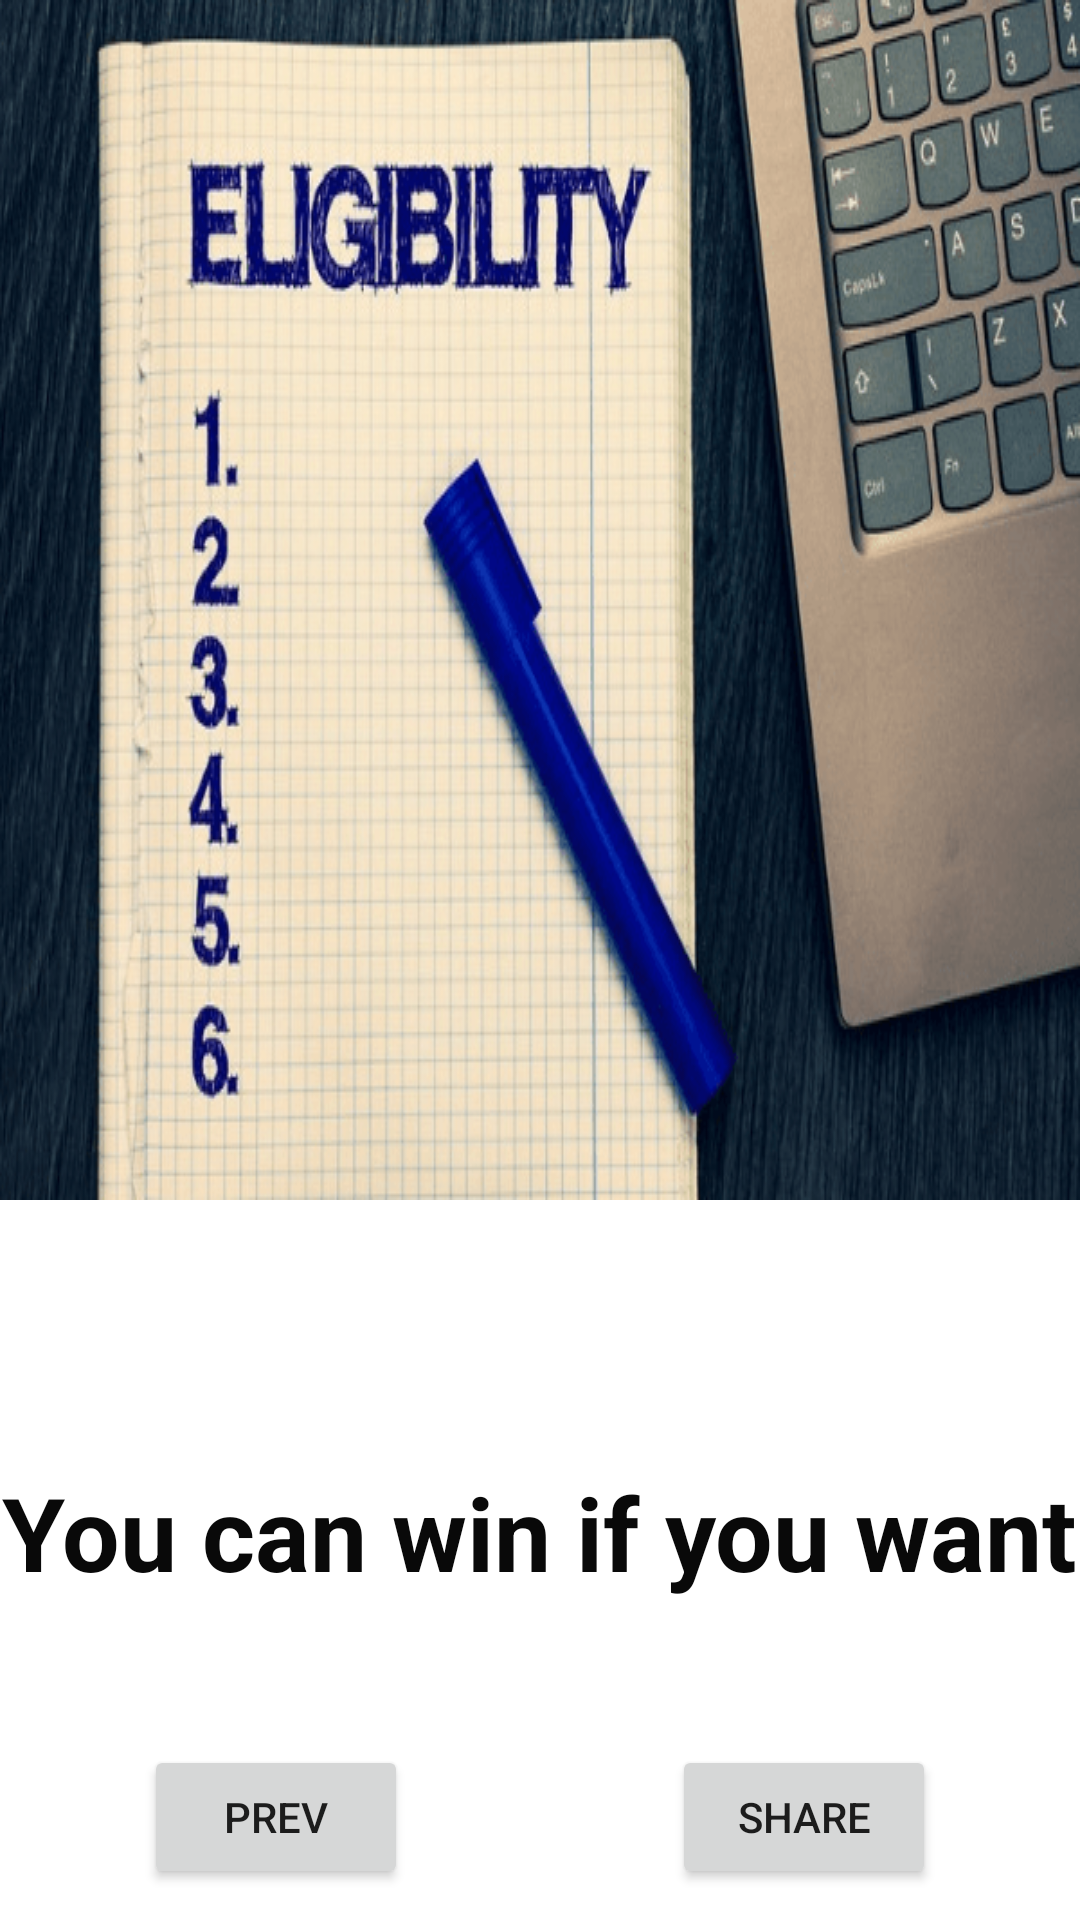

The Android layout XML behind this screen, and the referenced resources:
<!-- AndroidManifest.xml: application theme Theme.MotivationToStudy -->
<!-- res/layout/activity_third.xml -->
<?xml version="1.0" encoding="utf-8"?>
<androidx.constraintlayout.widget.ConstraintLayout xmlns:android="http://schemas.android.com/apk/res/android"
    xmlns:app="http://schemas.android.com/apk/res-auto"
    xmlns:tools="http://schemas.android.com/tools"
    android:layout_width="match_parent"
    android:layout_height="match_parent"
    tools:context=".ThirdActivity">

    <ImageView
        android:id="@+id/imageView3"
        android:layout_width="wrap_content"
        android:layout_height="wrap_content"
        android:scaleType="fitXY"
        app:srcCompat="@drawable/five"
        tools:layout_editor_absoluteX="0dp"
        tools:layout_editor_absoluteY="-87dp" />

    <TextView
        android:id="@+id/thirdtext"
        android:layout_width="wrap_content"
        android:layout_height="wrap_content"
        android:layout_marginTop="88dp"
        android:text="You can win if you want"
        android:textColor="#090909"
        android:textSize="34sp"
        android:textStyle="bold"
        app:layout_constraintEnd_toEndOf="parent"
        app:layout_constraintStart_toStartOf="parent"
        app:layout_constraintTop_toBottomOf="@+id/imageView3" />

    <Button
        android:id="@+id/prev_btn_third"
        android:layout_width="wrap_content"
        android:layout_height="wrap_content"
        android:layout_marginTop="48dp"
        android:text="Prev"
        app:layout_constraintBottom_toBottomOf="parent"
        app:layout_constraintEnd_toStartOf="@+id/share_brn_third"
        app:layout_constraintHorizontal_bias="0.353"
        app:layout_constraintStart_toStartOf="parent"
        app:layout_constraintTop_toBottomOf="@+id/thirdtext"
        app:layout_constraintVertical_bias="0.032" />

    <Button
        android:id="@+id/share_brn_third"
        android:layout_width="wrap_content"
        android:layout_height="wrap_content"
        android:layout_marginTop="48dp"
        android:layout_marginEnd="48dp"
        android:drawableRight="@drawable/share"
        android:text="Share"
        app:layout_constraintBottom_toBottomOf="parent"
        app:layout_constraintEnd_toEndOf="parent"
        app:layout_constraintTop_toBottomOf="@+id/thirdtext"
        app:layout_constraintVertical_bias="0.032" />

</androidx.constraintlayout.widget.ConstraintLayout>
<!-- resources referenced by this layout -->
<resources>
  <!-- drawable five: png bitmap (drawable, 177666 bytes) -->
  <style name="Theme.MotivationToStudy" parent="Theme.MaterialComponents.DayNight.DarkActionBar">
          
          <item name="colorPrimary">@color/purple_500</item>
          <item name="colorPrimaryVariant">@color/purple_700</item>
          <item name="colorOnPrimary">@color/white</item>
          
          <item name="colorSecondary">@color/teal_200</item>
          <item name="colorSecondaryVariant">@color/teal_700</item>
          <item name="colorOnSecondary">@color/black</item>
          
          <item name="android:statusBarColor" tools:targetApi="l">?attr/colorPrimaryVariant</item>
          
      </style>
  <!-- not gathered from this repository: default colours our renderer supplied (Android Studio template values) -->
  <color name="purple_500">#FF6200EE</color>
  <color name="purple_700">#FF3700B3</color>
  <color name="teal_200">#FF03DAC5</color>
  <color name="teal_700">#FF018786</color>
  <color name="black">#FF000000</color>
  <color name="white">#FFFFFFFF</color>
</resources>
